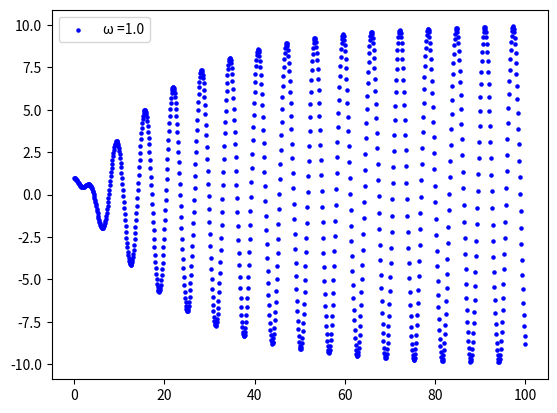

Here is the Python script that generated this plot:
import matplotlib.pyplot as plt
import numpy as np
#==========パラメータ===========
#g = 9.80
k = 1.0
m = 1.0
B = 0.10
E = 1.0
dt = 0.10
nstep = 1000
itr = 20
dw = 0.10
for i in range(0,itr+1):
    #===========初期条件===========
    w = dw * float(i)
    t = 0.0
    v = 0.0
    x = 1.0
    flg = 0
    #==========シンプレクティック法===========
    for n in range(1,nstep+1):
        v = v - k * x * dt / m -  B * v * dt / m + E * dt * np.sin(w*t) / m
        x = x + v * dt
        t = t + dt
        if abs(x)>7.5:   #7.5を超えたら，共振して極大になると判断した．グラフができなければ，ここの値を小さくすればいい
            flg=1
    if flg==1:  #共振したときのグラフのみ表示する
        w = dw * float(i)
        t = 0.0
        v = 0.0
        x = 1.0
        plt.scatter(t,x,s=5,c="b",label="ω =%1.1f" % float(i*dw))
        for n in range(1,nstep+1):
            v = v - k * x * dt / m -  B * v * dt / m + E * dt * np.sin(w*t) / m
            x = x + v * dt
            t = t + dt
            plt.scatter(t,x,s=5,c="b")
        #print(float(i)*dw)
        plt.legend()
        plt.show()
        